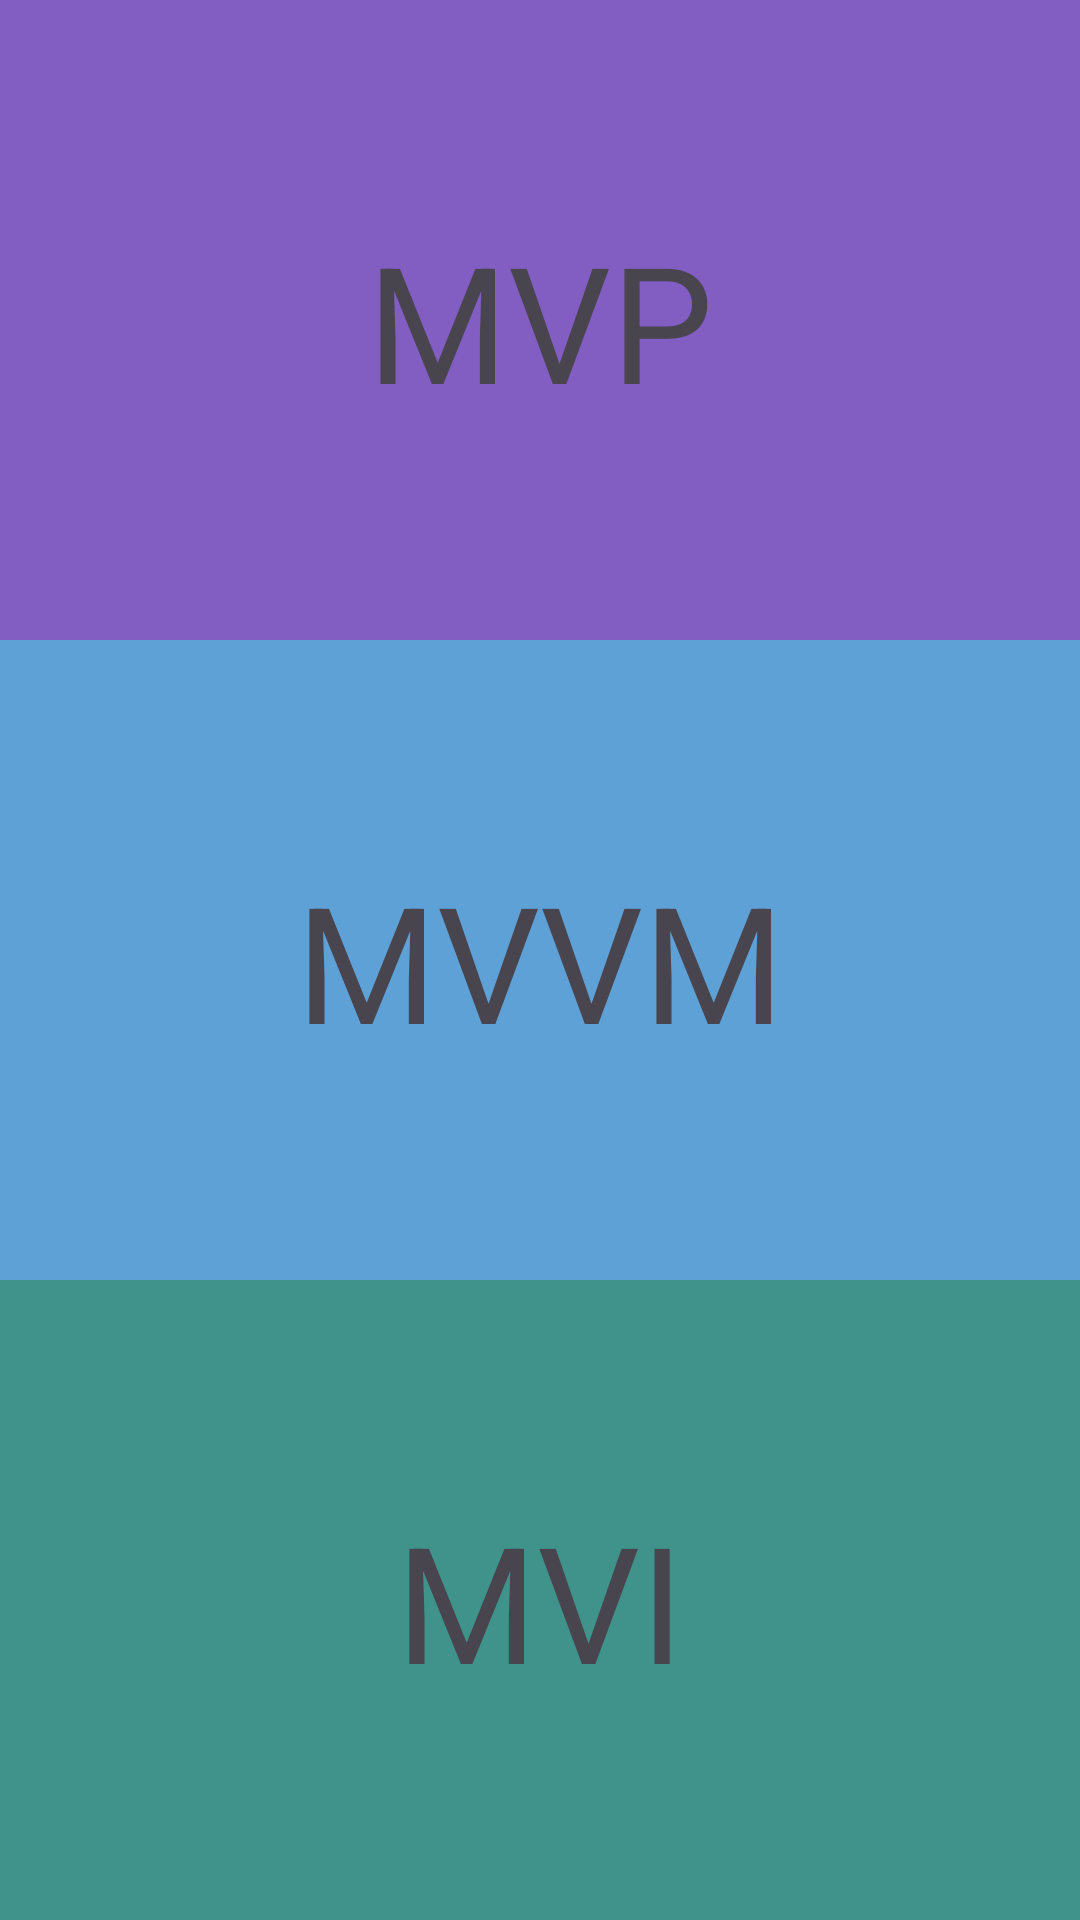

Layout XML and referenced resources for this Android screen:
<!-- AndroidManifest.xml: application theme Theme.ArchitecturalPatterns -->
<!-- res/layout/activity_main.xml -->
<?xml version="1.0" encoding="utf-8"?>
<LinearLayout xmlns:android="http://schemas.android.com/apk/res/android"
    xmlns:app="http://schemas.android.com/apk/res-auto"
    xmlns:tools="http://schemas.android.com/tools"
    android:id="@+id/main"
    android:layout_width="match_parent"
    android:layout_height="match_parent"
    android:orientation="vertical"
    android:weightSum="3"
    tools:context=".MainActivity">

    <FrameLayout
        android:id="@+id/fl_mvp"
        android:layout_width="match_parent"
        android:layout_height="0dp"
        android:layout_weight="1"
        android:background="#825EC3"
        android:clickable="true"
        android:focusable="true">

        <TextView
            android:layout_width="wrap_content"
            android:layout_height="wrap_content"
            android:text="MVP"
            android:textSize="54sp"
            android:layout_gravity="center"
            android:gravity="center"/>

    </FrameLayout>

    <FrameLayout
        android:id="@+id/fl_mvvm"
        android:layout_width="match_parent"
        android:layout_height="0dp"
        android:layout_weight="1"
        android:background="#5EA1D6"
        android:clickable="true"
        android:focusable="true">

        <TextView
            android:layout_width="wrap_content"
            android:layout_height="wrap_content"
            android:text="MVVM"
            android:textSize="54sp"
            android:layout_gravity="center"
            android:gravity="center"/>

    </FrameLayout>

    <FrameLayout
        android:id="@+id/fl_mvi"
        android:layout_width="match_parent"
        android:layout_height="0dp"
        android:layout_weight="1"
        android:background="#3F938B"
        android:clickable="true"
        android:focusable="true">

        <TextView
            android:layout_width="wrap_content"
            android:layout_height="wrap_content"
            android:text="MVI"
            android:textSize="54sp"
            android:layout_gravity="center"
            android:gravity="center"/>

    </FrameLayout>

</LinearLayout>
<!-- resources referenced by this layout -->
<resources>
  <style name="Theme.ArchitecturalPatterns" parent="Base.Theme.ArchitecturalPatterns" />
  <style name="Base.Theme.ArchitecturalPatterns" parent="Theme.Material3.DayNight.NoActionBar">
          
          
      </style>
</resources>
